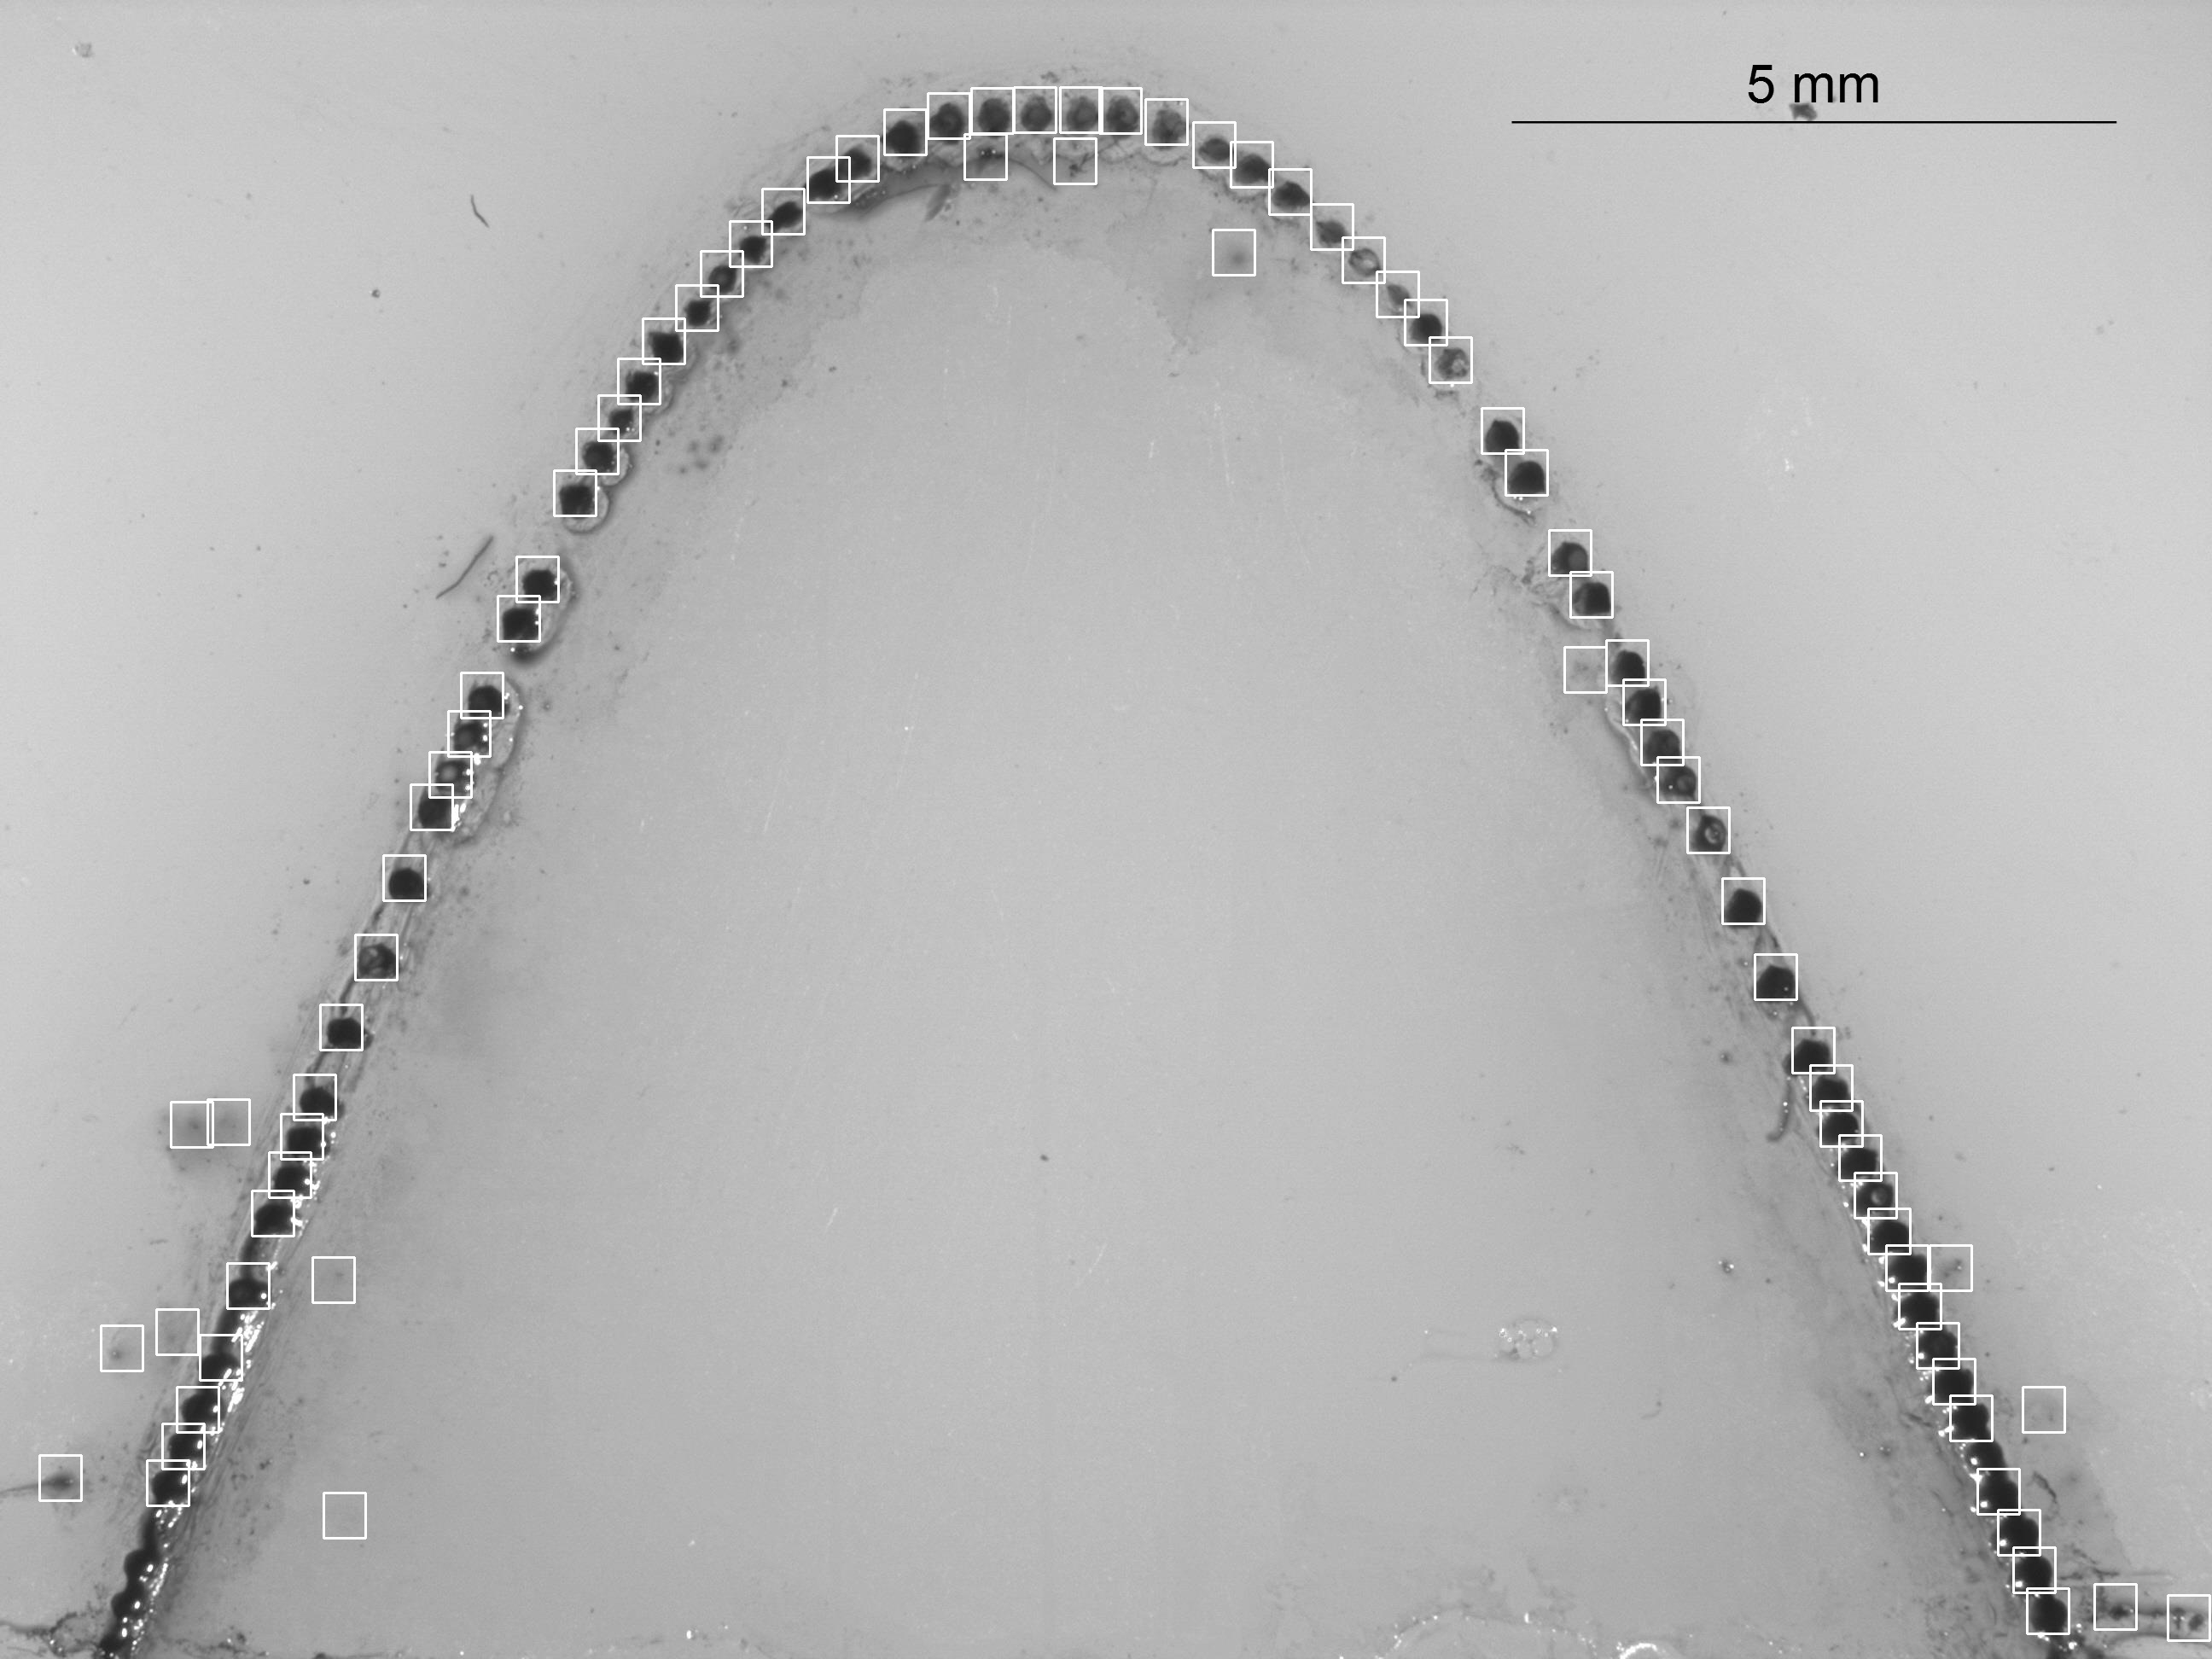

Values plotted in this chart, from the file beside it:
, x, y
0, 1188, 102
1, 1242, 102
2, 1138, 103
3, 1288, 103
4, 1087, 109
5, 1342, 116
6, 1036, 128
7, 1398, 143
8, 1130, 157
9, 980, 159
10, 1235, 162
11, 1442, 166
12, 946, 184
13, 1487, 198
14, 893, 221
15, 1536, 239
16, 855, 259
17, 1421, 269
18, 1573, 278
19, 821, 294
20, 1613, 318
21, 792, 334
22, 1646, 351
23, 753, 373
24, 1675, 395
25, 724, 420
26, 701, 463
27, 1736, 478
28, 675, 502
29, 1764, 527
30, 649, 551
31, 1815, 621
32, 605, 652
33, 1840, 670
34, 583, 698
35, 1882, 750
36, 1833, 758
37, 540, 788
38, 1902, 796
39, 525, 833
40, 1923, 843
41, 503, 881
42, 1942, 887
43, 481, 919
44, 1977, 946
45, 449, 1002
46, 2018, 1029
47, 416, 1095
48, 2056, 1118
49, 375, 1177
50, 2100, 1204
51, 2121, 1248
52, 344, 1259
53, 243, 1288
54, 2133, 1290
55, 200, 1291
56, 329, 1305
57, 2155, 1330
58, 315, 1350
59, 2173, 1374
... 25 more rows
